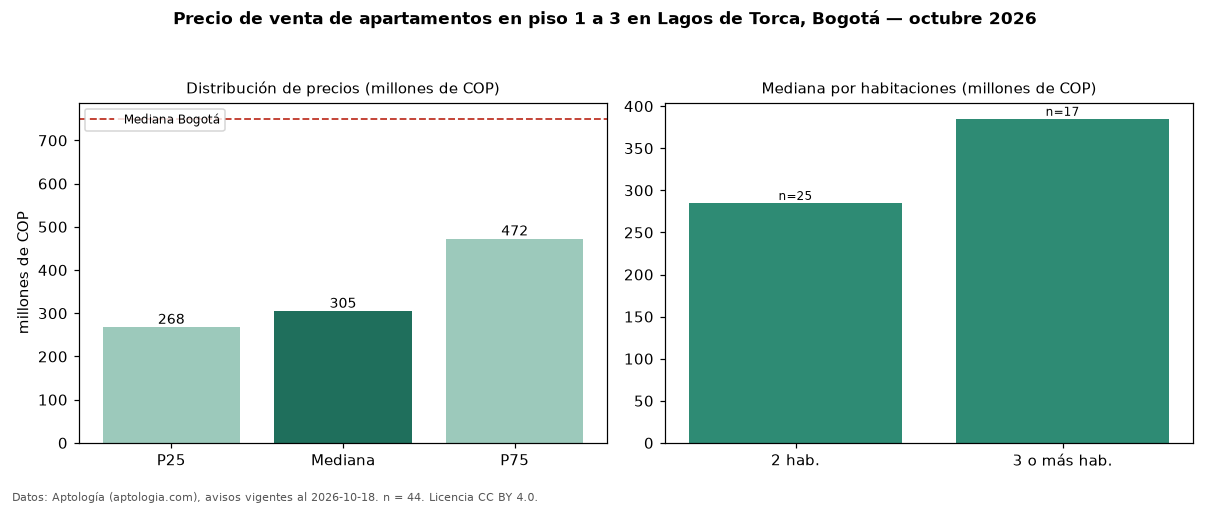

The table this chart was drawn from, first rows:
seccion, metrica, valor, moneda, n
filtro, piso1, en piso 1 a 3, , 44
precio, p25, 268000000, COP, 44
precio, mediana, 305000000, COP, 44
precio, p75, 472500000, COP, 44
precio, minimo, 203000000, COP, 44
precio, maximo, 750000000, COP, 44
m2, mediana_precio_m2, 5921439, COP, 44
m2, area_mediana_m2, 48.5, m2, 44
admin, mediana_admin_mes, 205000, COP, 35
banos, mediana_banos, 2.0, , 
estrato, estrato_mas_frecuente, 4, , 44
habitaciones, 2, 285000000, COP, 25
habitaciones, 3+, 385000000, COP, 17
ciudad, mediana_ciudad_referencia, 750000000, COP, 
ciudad, mediana_m2_ciudad, 7261905, COP, 
fuente, fecha_datos, 2026-10-18, , 
fuente, atribucion, https://www.aptologia.com/venta/bogota/l…, , 
fuente, licencia, CC BY 4.0, , 
